Image classification data set "catsanddogs" (ml-ams-osram/ml-datasets on GitHub). Class labels (2): cat, dog.

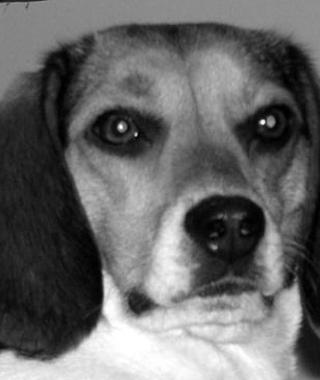
Label: dog

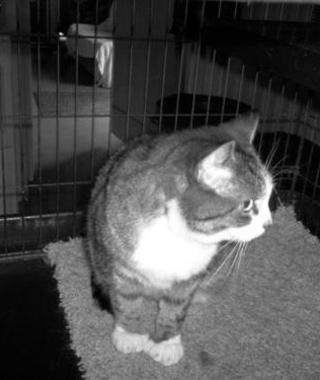
Label: cat

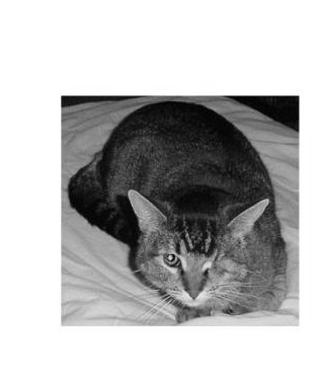
Label: cat

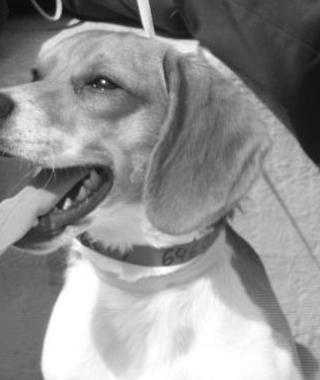
Label: dog

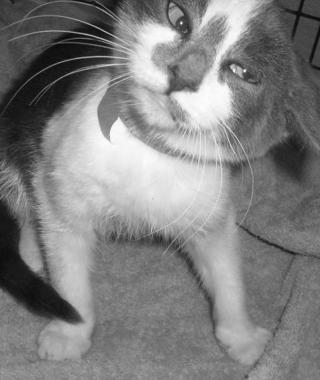
Label: cat

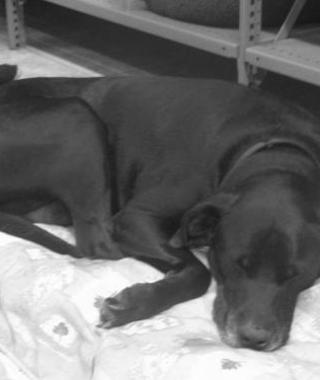
Label: dog
